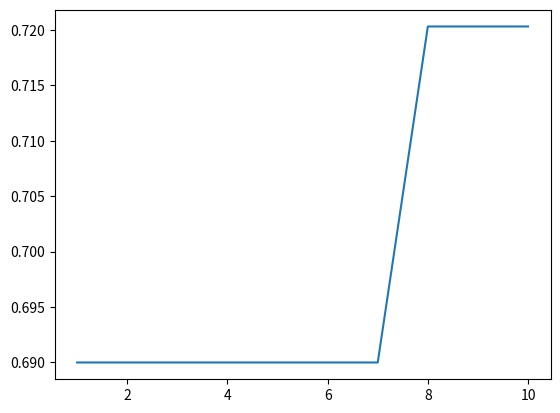

Generate this figure with matplotlib:
# coding: utf8
import matplotlib.pyplot as plt
import random
import copy
import numpy as np

# パラメーター
N = 10 # 0/1リスト長（遺伝子長）
K = 0

POPULATION_SIZE = 10 # 集団の個体数
GENERATION = 10 # 世代数
MUTATE_RATE = 0.1 # 突然異変の確率
SELECT_RATE = 0.5 # 選択割合

def create_NK_landscape(N, K):
    np.random.seed(1)
    index = [ f'{i:0{K+1}b}' for i in range(2**(K+1)) ]
    rand_array = np.random.random(2**(K+1))
    return dict(zip(index, rand_array))

# 適応度を計算する
def calc_eval(gene):
    fitness = 0.0
    for i in range(len(gene)):
        index = str(gene[i])
        for j in range(i+1, i+K+1):
            index += str(gene[j%N])
        fitness += NK_landscape[index]
    fitness /= N
    return fitness
    # return np.sum(gene)

# 集団を適応度順にソートする
def sort_fitness(population):
    fp = np.array([calc_eval(x) for x in population])
    sorted_index = np.argsort(fp) #昇順のインデックス
    sorted_population = population[sorted_index] #昇順に並び替え
    return sorted_population[::-1]

# エリート選択（適応度の高い個体を残す）
def selection(population):
    sorted_population = sort_fitness(population)
    n = int(POPULATION_SIZE * SELECT_RATE)

    return sorted_population[0 : n]

# 1点交叉
def crossover(ind1, ind2):
    r1 = random.randint(0, N -1)
    # r2 = random.randint(r1 + 1, N)
    child1 = copy.deepcopy(ind1)
    child2 = copy.deepcopy(ind2)
    child1[0:r1] = ind2[0:r1]
    child2[0:r1] = ind1[0:r1]
    child1 = mutation(child1)
    child2 = mutation(child2)
    family = np.array([ind1, ind2, child1, child2])
    sorted_family = sort_fitness(family)
    return sorted_family[0], sorted_family[1]

# 突然変異（10%の確率で遺伝子を変化）
def mutation(ind1):
    ind2 = copy.deepcopy(ind1)
    for i in range(N):
        if random.random() < MUTATE_RATE:
            ind2[i] =  random.randint(0,1)
    return ind2

def init_population():
    return np.random.randint(2, size=(POPULATION_SIZE, N))

def do_one_generation(population):
    #選択
    population = selection(population)

    # 少なくなった分の個体を交叉と突然変異によって生成
    """
    todo: 総入れ替え×　→ 多様性維持の世代交代モデル 
    """
    n = POPULATION_SIZE - len(population)
    for i in range(n):
        r1 = random.randint(0, len(population) -1)
        r2 = random.randint(0, len(population) -1)
        while r1 == r2:
            r2 = random.randint(0, len(population) -1)
        # 交叉
        child1, child2 = crossover(population[r1], population[r2])
        # 突然変異
        # child1 = mutation(child1)
        # child2 = mutation(child2)
        # 集団に追加
        population = np.vstack((population, child1))
    return population

def print_population(population):
    for individual in population:
        print(individual)
        
def get_best_individual(population):
    better_eval = 0.0
    better_gene = []
    for individual in population:
        fitness = calc_eval(individual)
        if better_eval <= fitness:
            better_eval = fitness
            better_gene = individual
    return better_gene, better_eval

def get_optimization(N, K):
    best_gene = ""
    best_eval = 0.0
    all_genes = np.array([ f'{i:0{N}b}' for i in range(2**(N)) ])
    for gene in all_genes:
        fitness = calc_eval(gene)
        if best_eval <= fitness:
            best_eval = fitness
            best_gene = gene
    
    return best_gene, best_eval

# メイン処理
NK_landscape = create_NK_landscape(N, K)
print(NK_landscape)
BEST_GENE, BEST_EVAL = get_optimization(N, K)
# 初期集団を生成（ランダムに0/1を10個ずつ並べる）
if __name__ == '__main__':
    population = init_population()
    print("0世代")
    print_population(population)
    generation_count = 0
    best_eval = 0.0

    x = []
    y = []
    while generation_count < GENERATION:
        print(str(generation_count + 1) + u"世代")
        population = do_one_generation(population)
        best_gene, best_eval = get_best_individual(population)
        print_population(population)
        print("best gene: {}\nbest evaluation: {}".format(best_gene, best_eval))
        generation_count += 1

        ### 出力用
        x.append(generation_count)
        y.append(best_eval)
    
    print("opt gene: {}\nopt evaluation: {}".format(BEST_GENE, BEST_EVAL))
    ## グラフ
    plt.plot(x, y)
    # plt.show()
